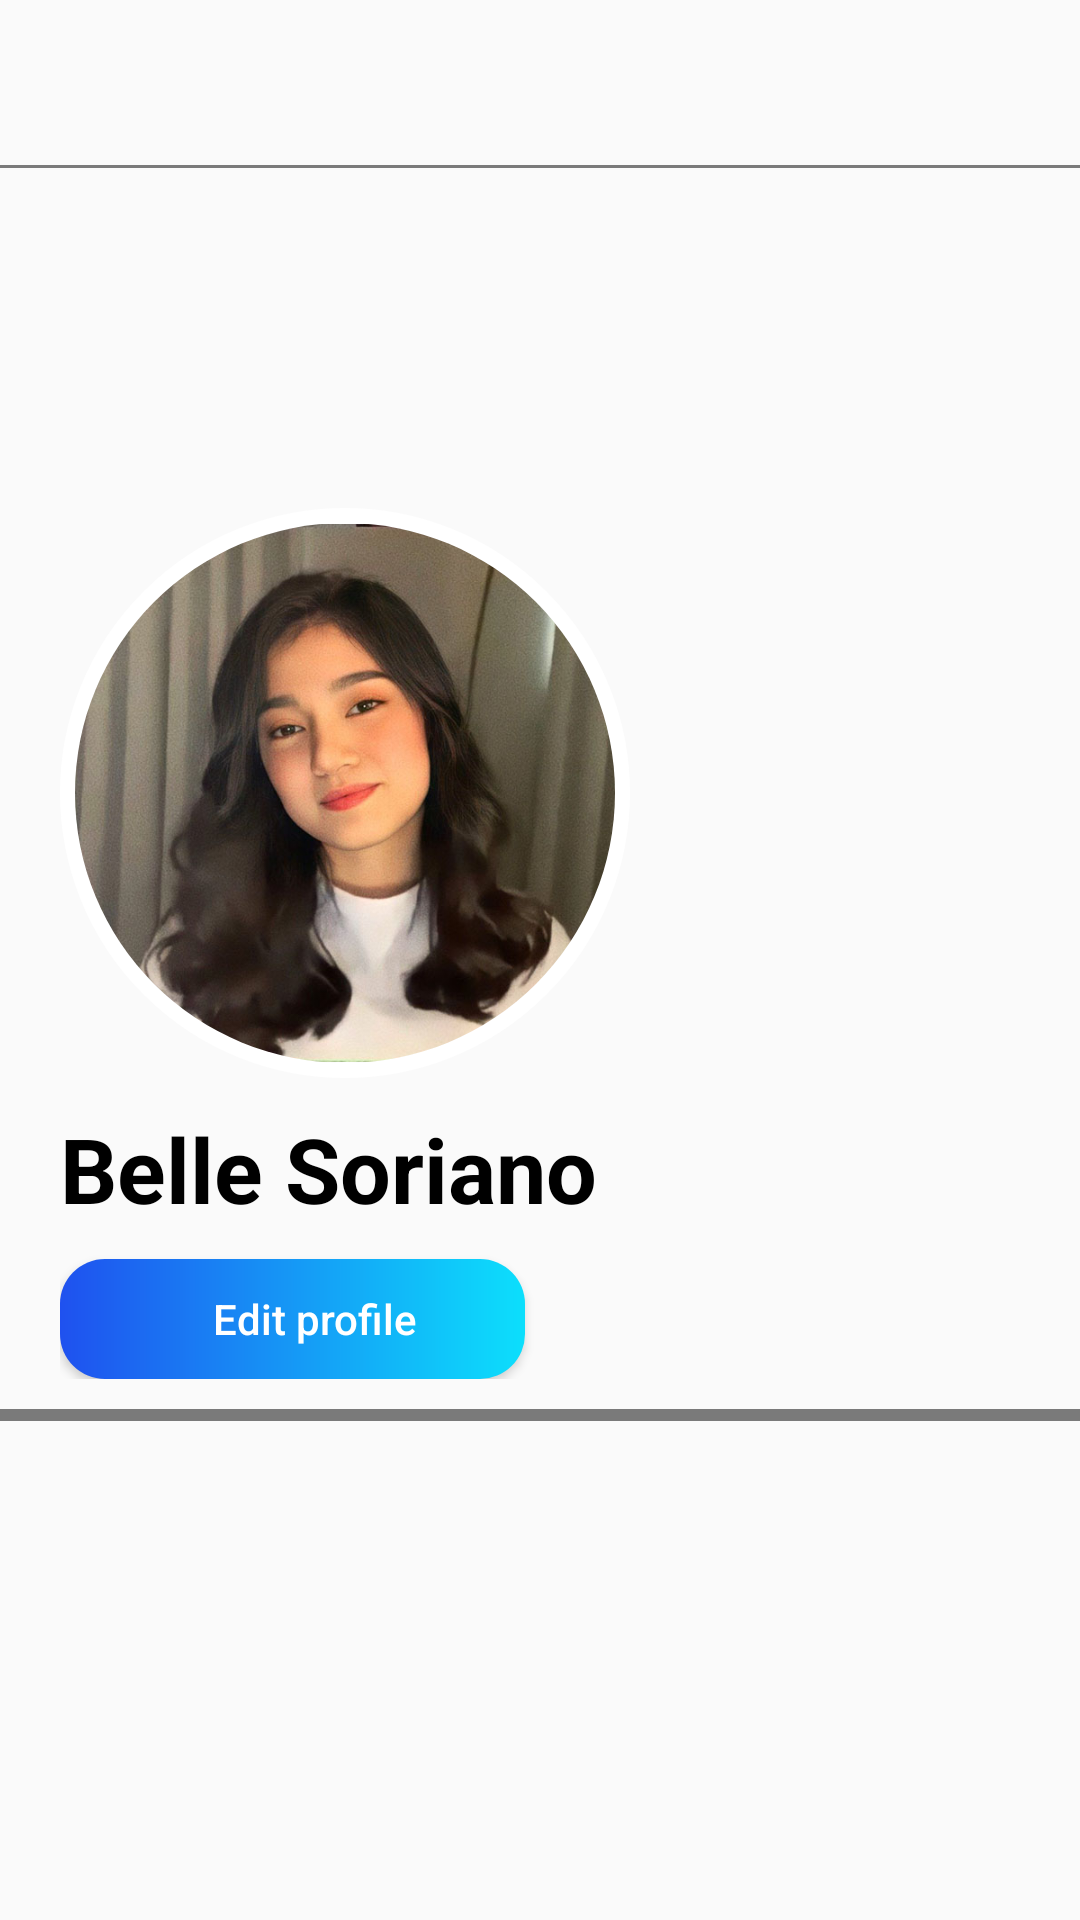

Here is an Android app screen rendered from its layout file. Give the layout XML and the strings, colors and styles it references.
<!-- AndroidManifest.xml: application theme Theme.KonekQ.AppCompat -->
<!-- res/layout/activity_profile.xml -->
<?xml version="1.0" encoding="utf-8"?>
<ScrollView xmlns:android="http://schemas.android.com/apk/res/android"
    xmlns:app="http://schemas.android.com/apk/res-auto"
    xmlns:tools="http://schemas.android.com/tools"
    android:layout_width="match_parent"
    android:layout_height="match_parent"
    tools:context=".activity_profile">

    <LinearLayout
        android:layout_width="match_parent"
        android:layout_height="match_parent"
        android:orientation="vertical">

        <LinearLayout
            android:layout_marginTop="10dp"
            android:layout_width="match_parent"
            android:layout_height="45dp"
            android:orientation="horizontal">


            <ImageButton
                android:id="@+id/btnhome"
                android:layout_width="wrap_content"
                android:layout_height="match_parent"
                android:layout_weight="1"
                android:background="@android:color/transparent"
                app:srcCompat="@drawable/baseline_home_24" />

            <ImageView
                android:id="@+id/imageView2"
                android:layout_width="wrap_content"
                android:layout_height="match_parent"
                android:layout_weight="1"
                app:srcCompat="@drawable/baseline_person_add_24" />

            <ImageButton
                android:id="@+id/btnaddfriend"
                android:layout_width="wrap_content"
                android:layout_height="match_parent"
                android:layout_weight="1"
                android:background="@android:color/transparent"
                app:srcCompat="@drawable/baseline_person_24" />

            <ImageButton
                android:id="@+id/notification"
                android:layout_width="wrap_content"
                android:layout_height="match_parent"
                android:layout_weight="1"
                android:background="@android:color/transparent"
                app:srcCompat="@drawable/baseline_notifications_24" />

            <ImageButton
                android:id="@+id/btn_setting"
                android:layout_width="wrap_content"
                android:layout_height="match_parent"
                android:layout_weight="1"
                android:background="@android:color/transparent"
                app:srcCompat="@drawable/baseline_menu_24" />

        </LinearLayout>
        <View
            android:layout_width="match_parent"
            android:layout_height="1dp"
            android:background="@color/gray"/>

        <RelativeLayout
            android:id="@+id/profile_header"
            android:layout_width="match_parent"
            android:layout_height="wrap_content"
            android:layout_weight="1"
            android:layout_marginTop="5dp"
            android:orientation="vertical">

            <ImageView
                android:id="@+id/cover_photo"
                android:layout_width="match_parent"
                android:layout_height="228dp"
                app:srcCompat="@drawable/belle_cover_photo" />

            <LinearLayout
                android:layout_width="wrap_content"
                android:layout_height="wrap_content"
                android:layout_below="@id/cover_photo"
                android:layout_marginStart="20dp"
                android:layout_marginTop="-120dp"
                android:backgroundTint="@color/white"
                android:gravity="center"
                android:layout_marginBottom="10dp"
                android:background="@drawable/profile_photo"
                android:elevation="5dp"
                android:padding="5dp"
             >
                <ImageView
                    android:id="@+id/profile_photo"
                    android:layout_width="180dp"
                    android:layout_height="180dp"
                    android:layout_gravity="center"
                    android:background="@drawable/profile_photo"
                    android:clipToOutline="true"
                    android:src="@drawable/belle_profile" />
            </LinearLayout>


        </RelativeLayout>

        <LinearLayout
             android:layout_below="@+id/profile_header"
            android:layout_width="match_parent"
            android:layout_height="wrap_content"
            android:layout_marginHorizontal="20dp"
            android:layout_marginBottom="10dp"
            android:orientation="vertical">

            <TextView
                android:id="@+id/profile_name"
                android:layout_width="match_parent"
                android:layout_height="wrap_content"
                android:text="Belle Soriano"
                android:textStyle="bold"
                android:textColor="@color/black"
                android:textSize="30sp" />

            <Button
                android:id="@+id/btnprofile_edit"
                android:layout_width="155dp"
                android:layout_height="40dp"
                android:layout_marginTop="10dp"
                android:background="@drawable/btn_bg"
                android:drawableStart="@drawable/baseline_edit_24"
                android:paddingStart="15dp"
                android:text="Edit profile"
                android:textAllCaps="false"
                android:textColor="@color/white" />
        </LinearLayout>
        <View
            android:layout_width="match_parent"
            android:layout_height="4dp"
            android:background="@color/gray"/>
        <ListView
            android:id="@+id/profile_information"
            android:layout_width="match_parent"
            android:layout_height="wrap_content"/>

    </LinearLayout>

</ScrollView>
<!-- resources referenced by this layout -->
<resources>
  <color name="black">#FF000000</color>
  <color name="gray">#7A7A7A</color>
  <color name="white">#FFFFFFFF</color>
  <!-- drawable baseline_home_24 (drawable) -->
  <vector android:height="24dp" android:tint="#1690F2"
      android:viewportHeight="24" android:viewportWidth="24"
      android:width="24dp" xmlns:android="http://schemas.android.com/apk/res/android">
      <path android:fillColor="@android:color/white" android:pathData="M10,20v-6h4v6h5v-8h3L12,3 2,12h3v8z"/>
  </vector>
  <!-- drawable baseline_menu_24 (drawable) -->
  <vector android:height="24dp" android:tint="#1690F2"
      android:viewportHeight="24" android:viewportWidth="24"
      android:width="24dp" xmlns:android="http://schemas.android.com/apk/res/android">
      <path android:fillColor="@android:color/white" android:pathData="M3,18h18v-2L3,16v2zM3,13h18v-2L3,11v2zM3,6v2h18L21,6L3,6z"/>
  </vector>
  <!-- drawable baseline_notifications_24 (drawable) -->
  <vector android:height="24dp" android:tint="#070707"
      android:viewportHeight="24" android:viewportWidth="24"
      android:width="24dp" xmlns:android="http://schemas.android.com/apk/res/android">
      <path android:fillColor="@android:color/white" android:pathData="M12,22c1.1,0 2,-0.9 2,-2h-4c0,1.1 0.89,2 2,2zM18,16v-5c0,-3.07 -1.64,-5.64 -4.5,-6.32L13.5,4c0,-0.83 -0.67,-1.5 -1.5,-1.5s-1.5,0.67 -1.5,1.5v0.68C7.63,5.36 6,7.92 6,11v5l-2,2v1h16v-1l-2,-2z"/>
  </vector>
  <!-- drawable baseline_person_add_24 (drawable) -->
  <vector android:height="24dp" android:tint="#070707"
      android:viewportHeight="24" android:viewportWidth="24"
      android:width="24dp" xmlns:android="http://schemas.android.com/apk/res/android">
      <path android:fillColor="@android:color/white" android:pathData="M15,12c2.21,0 4,-1.79 4,-4s-1.79,-4 -4,-4 -4,1.79 -4,4 1.79,4 4,4zM6,10L6,7L4,7v3L1,10v2h3v3h2v-3h3v-2L6,10zM15,14c-2.67,0 -8,1.34 -8,4v2h16v-2c0,-2.66 -5.33,-4 -8,-4z"/>
  </vector>
  <!-- drawable belle_cover_photo: jpg bitmap (drawable, 168084 bytes) -->
  <!-- drawable belle_profile: jpg bitmap (drawable, 84935 bytes) -->
  <!-- drawable btn_bg (drawable) -->
  <?xml version="1.0" encoding="utf-8"?>
  <shape xmlns:android="http://schemas.android.com/apk/res/android"
      android:shape="rectangle">
      
      <gradient
          android:startColor="#1F51EF"
          android:endColor="#0CDFFC"
          android:type="linear"
     />
      <corners android:radius="15dp"/>
  </shape>
  <!-- drawable profile_photo (drawable) -->
  <?xml version="1.0" encoding="utf-8"?>
  <shape xmlns:android="http://schemas.android.com/apk/res/android"
      android:shape="oval"
      android:innerRadius="50dp"
      android:thicknessRatio="2.0"
      android:useLevel="false"
     >
  
      <solid android:color="@android:color/transparent"></solid>
  
      <stroke android:width="5dp"
          android:color="@color/white"></stroke>
  </shape>
  <style name="Theme.KonekQ.AppCompat" parent="Theme.AppCompat.DayNight.NoActionBar">
          <item name="colorPrimary">@color/dark_blue</item>
          <item name="android:textSize">14sp</item>
  
          <item name="colorPrimaryVariant">@color/dark_blue</item>
          
          <item name="colorSecondary">@color/blue</item>
          <item name="colorSecondaryVariant">@color/blue</item>
          <item name="colorOnSecondary">@color/black</item>
          
          <item name="android:statusBarColor">@color/white</item>
          <item name="android:windowLightStatusBar" tools:targetApi="m">true</item>
      </style>
  <color name="dark_blue">#1E2F97</color>
  <color name="blue">#1AA7EC</color>
</resources>
